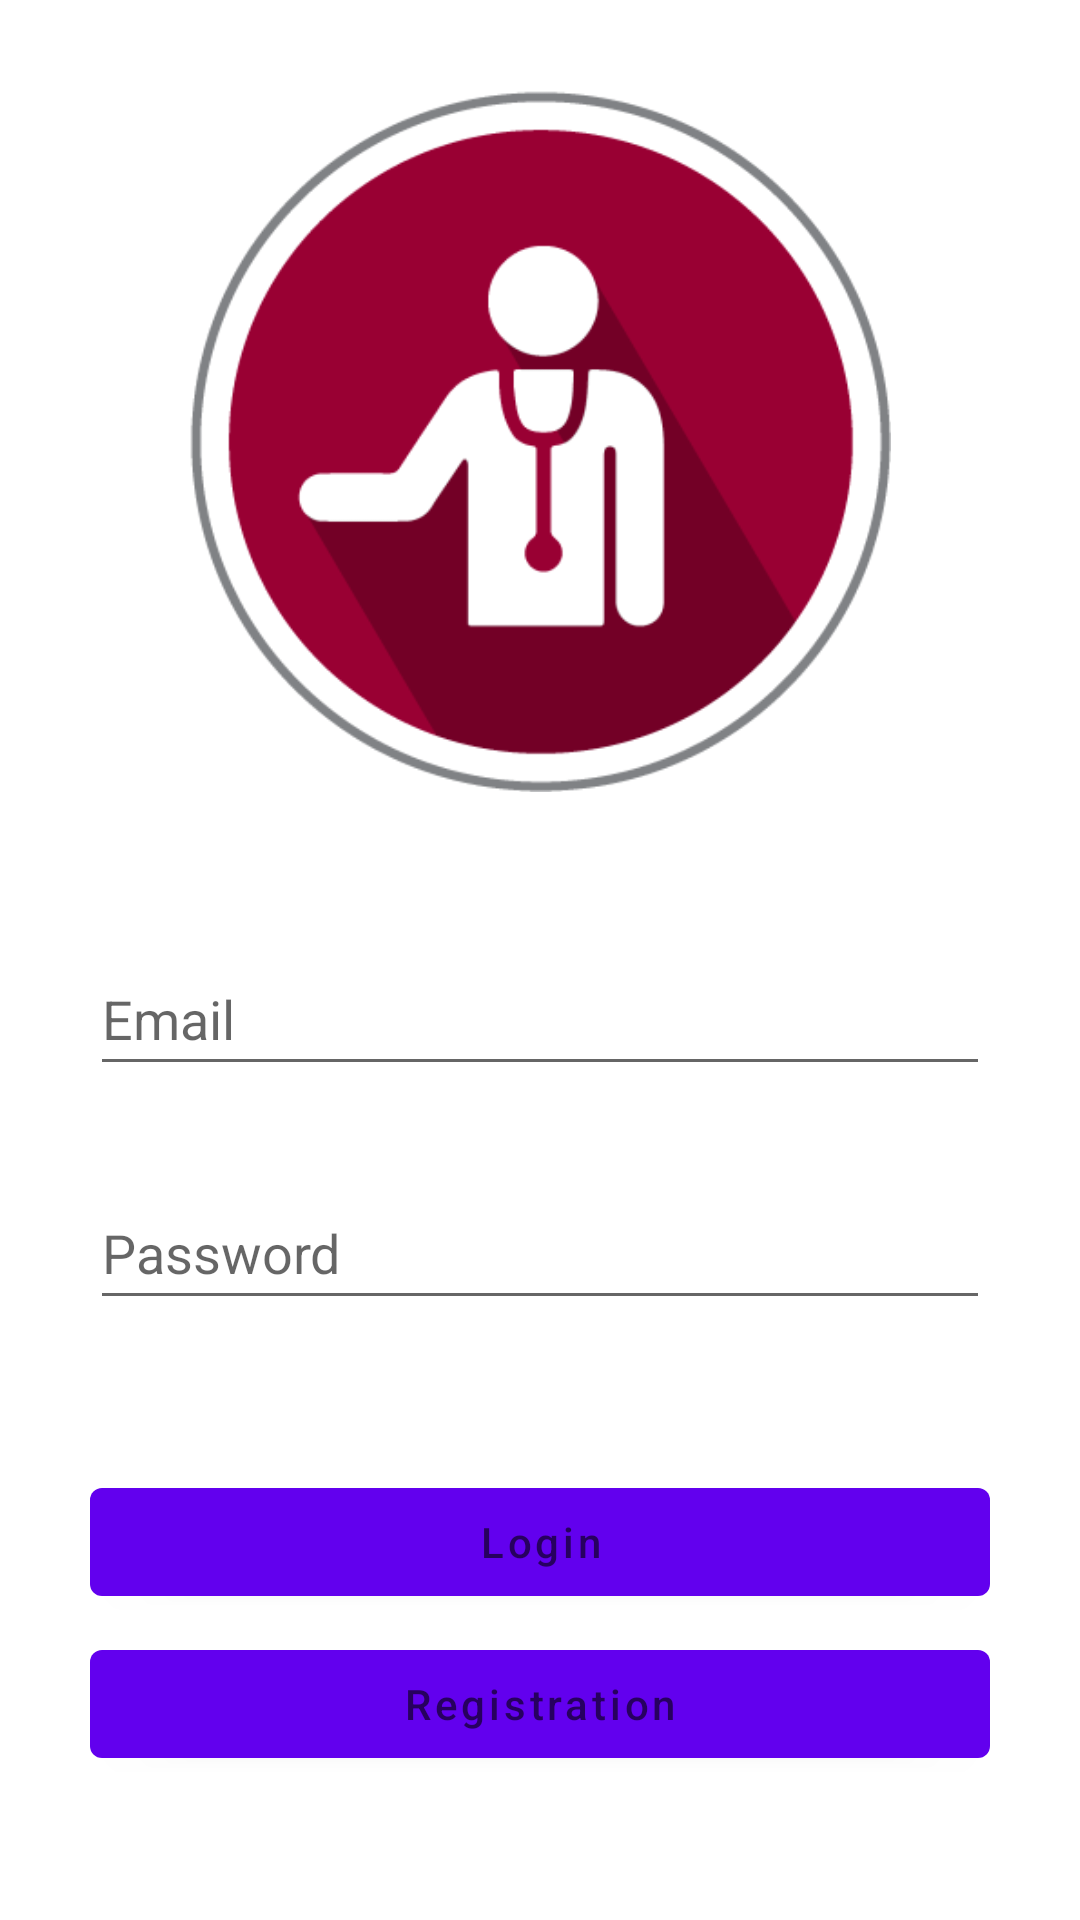

Reconstruct the res/layout file that produces this screen, plus the resources it refers to.
<!-- AndroidManifest.xml: application theme Theme.Loginsqlite -->
<!-- res/layout/activity_login.xml -->
<?xml version="1.0" encoding="utf-8"?>
<RelativeLayout
 xmlns:android="http://schemas.android.com/apk/res/android"
    xmlns:app="http://schemas.android.com/apk/res-auto"
    xmlns:tools="http://schemas.android.com/tools"
    android:layout_width="match_parent"
    android:layout_height="match_parent"
    android:padding="30dp"
    tools:context=".LoginActivity">


    <EditText
        android:id="@+id/email1"
        android:layout_width="match_parent"
        android:layout_height="wrap_content"
        android:layout_below="@+id/image1"
        android:layout_marginTop="50dp"
        android:hint="@string/email"
        android:inputType="textEmailAddress"
        android:minHeight="48dp" />

    <EditText
        android:id="@+id/password1"
        android:layout_width="match_parent"
        android:layout_height="wrap_content"
        android:layout_below="@+id/email1"
        android:layout_marginTop="30dp"
        android:hint="@string/password"
        android:inputType="textPassword"
        android:minHeight="48dp" />

    <Button
        android:id="@+id/btnsignin1"
        android:layout_width="match_parent"
        android:layout_height="wrap_content"
        android:hint="@string/btnsignin1"
        android:layout_marginTop="50dp"
        android:layout_below="@+id/password1"/>

    <Button
        android:id="@+id/btnregister2"
        android:layout_width="match_parent"
        android:layout_height="wrap_content"
        android:hint="Registration"
        android:layout_marginTop="6dp"
        android:layout_below="@+id/btnsignin1"
        />

    <ImageView
        android:id="@+id/image1"
        android:layout_width="445dp"
        android:layout_height="234dp"
        android:layout_centerHorizontal="true"
        app:srcCompat="@drawable/we"
        />


</RelativeLayout>
<!-- resources referenced by this layout -->
<resources>
  <!-- drawable we: png bitmap (drawable, 12379 bytes) -->
  <string name="btnsignin1">Login</string>
  <string name="email">Email</string>
  <string name="password">Password</string>
  <style name="Theme.Loginsqlite" parent="Theme.MaterialComponents.DayNight.DarkActionBar">
          
          <item name="colorPrimary">@color/purple_500</item>
          <item name="colorPrimaryVariant">@color/purple_700</item>
          <item name="colorOnPrimary">@color/white</item>
          
          <item name="colorSecondary">@color/teal_200</item>
          <item name="colorSecondaryVariant">@color/teal_700</item>
          <item name="colorOnSecondary">@color/black</item>
          
          <item name="android:statusBarColor" tools:targetApi="l">?attr/colorPrimaryVariant</item>
          
      </style>
  <color name="purple_500">#FF6200EE</color>
  <color name="purple_700">#FF3700B3</color>
  <color name="white">#FFFFFFFF</color>
  <color name="teal_200">#FF03DAC5</color>
  <color name="teal_700">#FF018786</color>
  <color name="black">#FF000000</color>
</resources>
